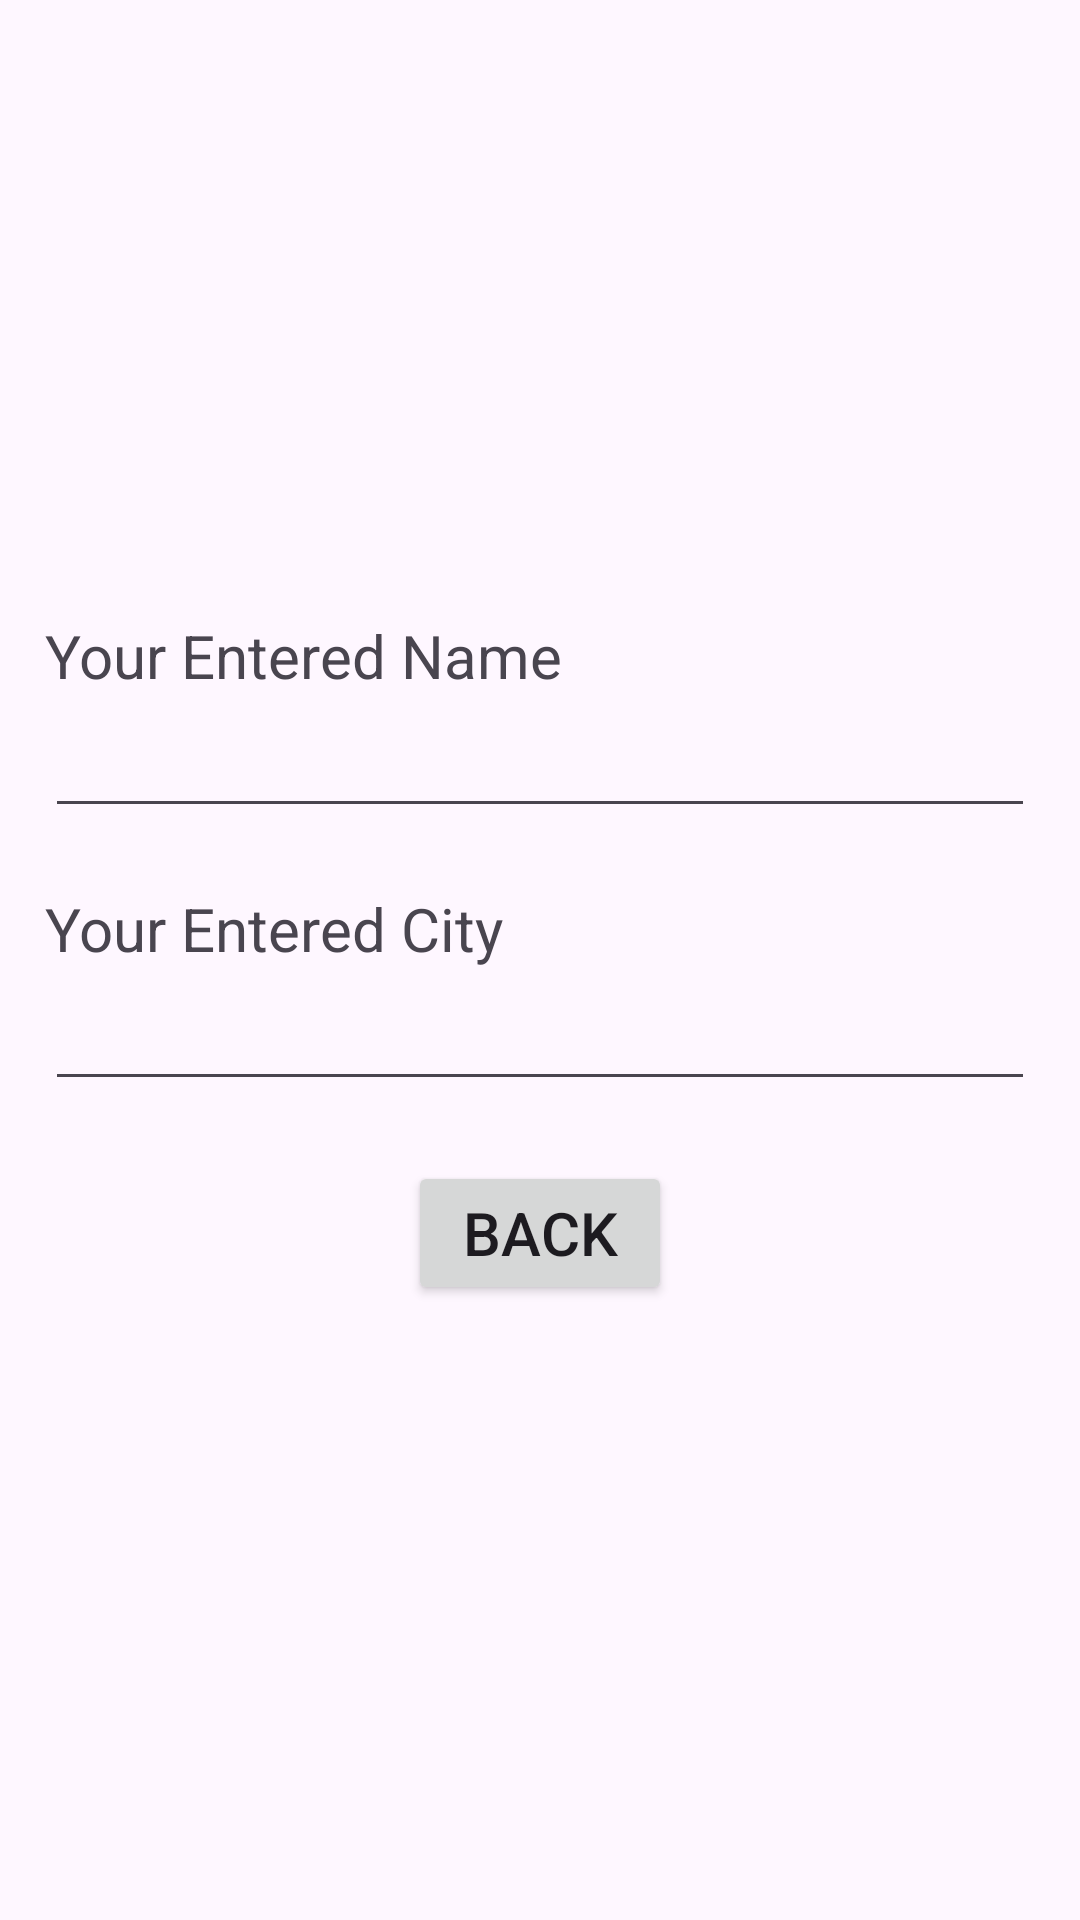

Here is an Android app screen rendered from its layout file. Give the layout XML and the strings, colors and styles it references.
<!-- AndroidManifest.xml: application theme Theme.JetPackActivity -->
<!-- res/layout/fragment_second.xml -->
<?xml version="1.0" encoding="utf-8"?>
<LinearLayout xmlns:android="http://schemas.android.com/apk/res/android"
    xmlns:tools="http://schemas.android.com/tools"
    android:layout_width="match_parent"
    android:layout_height="match_parent"
    android:gravity="center"
    android:orientation="vertical"
    android:paddingStart="15dp"
    android:paddingEnd="15dp"
    android:paddingTop="@dimen/margin_20dp"
    android:paddingBottom="@dimen/margin_20dp"
    tools:context=".SecondFragment">

    
    <TextView
        android:layout_width="wrap_content"
        android:layout_height="wrap_content"
        android:text="@string/passed_name"
        android:layout_gravity="start"
        android:textSize="@dimen/size_20sp"/>

    <EditText
        android:layout_width="match_parent"
        android:layout_height="wrap_content"
        android:id="@+id/enteredNameSpace"
        android:textSize="@dimen/size_20sp"
        android:layout_marginBottom="@dimen/margin_20dp"/>

    <TextView
        android:layout_width="wrap_content"
        android:layout_height="wrap_content"
        android:text="@string/passed_city"
        android:layout_gravity="start"
        android:textSize="@dimen/size_20sp"/>

    <EditText
        android:layout_width="match_parent"
        android:layout_height="wrap_content"
        android:id="@+id/enteredCitySpace"
        android:textSize="@dimen/size_20sp"
        android:layout_marginBottom="@dimen/margin_20dp"/>

    <Button
        android:id="@+id/backBtn"
        android:layout_width="wrap_content"
        android:layout_height="wrap_content"
        android:text="@string/navigate_back"
        android:textSize="@dimen/size_20sp"/>



</LinearLayout>
<!-- resources referenced by this layout -->
<resources>
  <dimen name="margin_20dp">20dp</dimen>
  <dimen name="size_20sp">20sp</dimen>
  <string name="navigate_back">Back</string>
  <string name="passed_city">Your Entered City</string>
  <string name="passed_name">Your Entered Name</string>
  <style name="Theme.JetPackActivity" parent="Base.Theme.JetPackActivity" />
  <style name="Base.Theme.JetPackActivity" parent="Theme.Material3.DayNight.NoActionBar">
          
          
      </style>
</resources>
